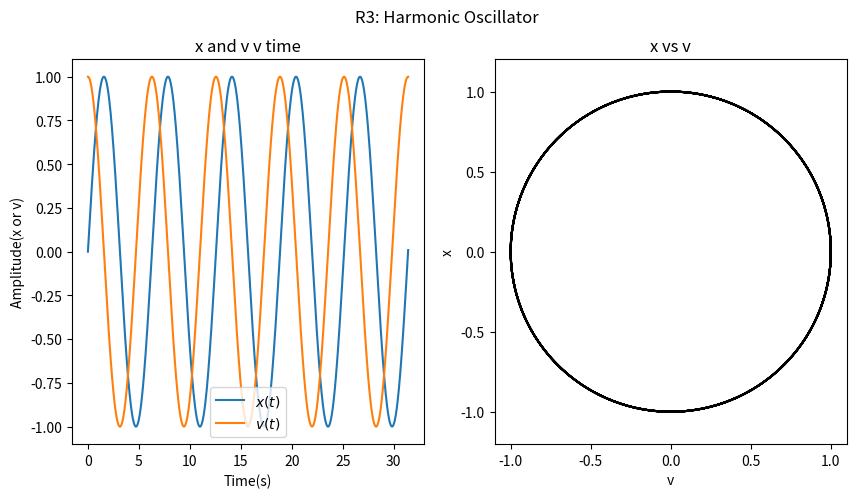

Source code (Python):
# -*- coding: utf-8 -*-
"""
Created on Tue Sep 22 12:07:31 2026

@author: alexg
"""
import numpy as np
import matplotlib.pyplot as plt
from scipy import integrate

plt.rcParams['figure.dpi'] = 300


fig, (ax1, ax2) = plt.subplots(1, 2, figsize=(10, 5))


def simple_pendulum(t, y):
    x, v = y  # extracts the x and v values from the tuple
    dydt = np.array([v, -x])  # generates an array with the rates of change: dxdt = v, dvdt = -x
    return dydt  # returns the array


def main():
    # define the initial parameters
    x0 = 0# initial position
    v0 = 1# initial velocity
    y0 = (x0, v0)  # initial state
    t0 = 0  # initial time
    tf = 10*np.pi  # final time
    n = 1001  # Number of points at which output will be evaluated
    # creates an array of the time steps
    t = np.linspace(t0, tf, n)  # Points at which output will be evaluated

    # Calls the method integrate.solve_ivp()
    result = integrate.solve_ivp(fun=simple_pendulum,  # The function defining the derivative
                                 t_span=(t0, tf),  # Initial and final times
                                 y0=y0,  # Initial state
                                 method="RK45",  # Integration method
                                 t_eval=t)  # Time points for result to be defined at

    # Read the solution and time from the result array returned by Scipy
    x, v = result.y
    t = result.t

    # plot position ad velocity as a function of time.
    ax1.plot(t, x,"-" , label=r"$x(t)$")
    ax1.plot(t, v, label=r"$v(t)$")
    ax2.plot(v, x, "k-" )
    ax2.axis("Equal")





"""
timestep = 0.01 #change in t
max_time = 10*np.pi #tmax

time0 = 0 ##t
quantity0 = 0 ## N0
    
timet = []
quanityt = []

timet.append(time0)
quanityt.append(quantity0)

tcurrent = time0
Ncurrent = quantity0
    
while tcurrent <= max_time:
    ##Ncurrent = V/R*(1 - np.exp(-(R*tcurrent)/L))
    Ncurrent = np.sin(tcurrent)
    timet.append(tcurrent)
    quanityt.append(Ncurrent)
    tcurrent = tcurrent + timestep
    

ax1.plot(timet, quanityt, "k", label="Sin(x)")   
"""

if __name__ == '__main__':
    main()
 
ax1.legend(loc=8)
ax1.set_xlabel("Time(s)")
ax1.set_ylabel("Amplitude(x or v)")
ax2.set_xlabel("v")
ax2.set_ylabel("x")
ax1.set_title("x and v v time")
ax2.set_title("x vs v")
fig.suptitle("R3: Harmonic Oscillator")

fig.show()  
